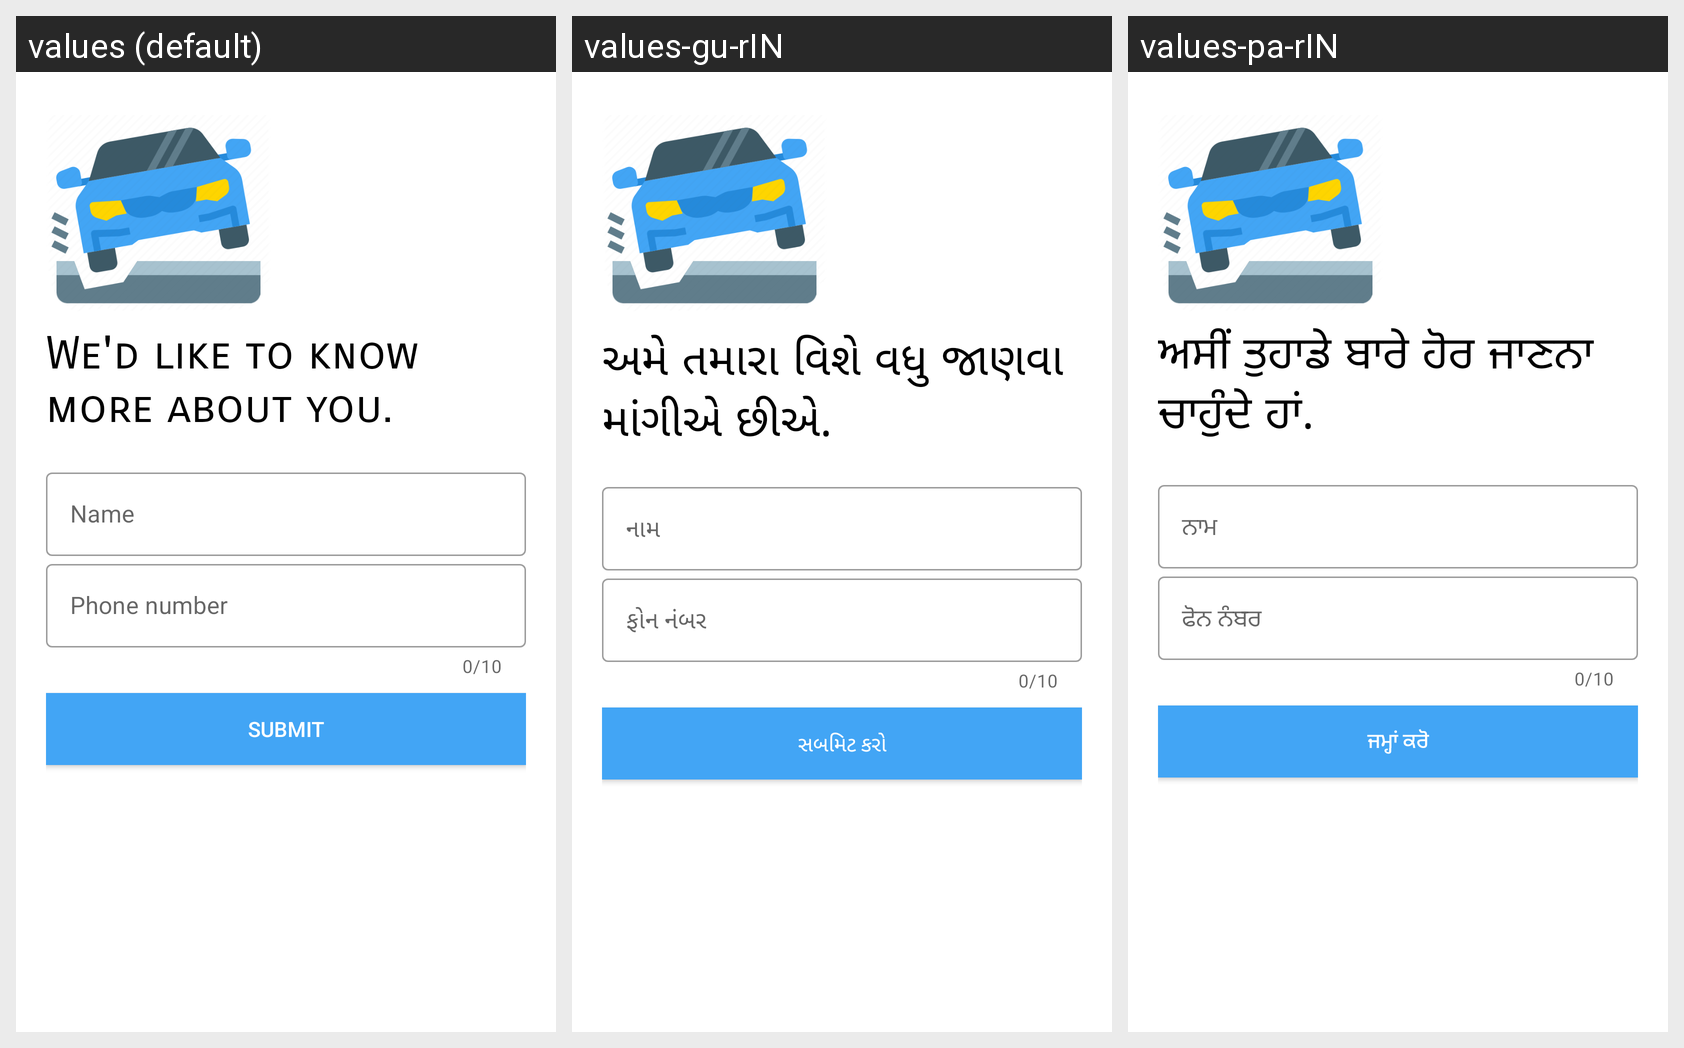

The Android screen above is rendered under several locales of the same app. Produce the string resources it draws, with the default and per-locale values.
Android screen res/layout/activity_more_details.xml rendered under 3 locales, left to right: values (default), values-gu-rIN, values-pa-rIN. Device: Nexus 5 (rendered at 1080×1920; each locale shown at half size, 540×960, under a caption strip naming it); theme AppTheme.
Other locales in the repository, not shown: values-hi-rIN, values-mr-rIN, values-ta-rIN.
Strings drawn on this screen, with the default value and each locale's value (text and hints the layout hard-codes, and strings that could not be matched under every locale, appear in the picture but are not listed):

we_d_like_to_know_more_about_you
  values: We'd like to know more about you.
  values-gu-rIN: અમે તમારા વિશે વધુ જાણવા માંગીએ છીએ.
  values-pa-rIN: ਅਸੀਂ ਤੁਹਾਡੇ ਬਾਰੇ ਹੋਰ ਜਾਣਨਾ ਚਾਹੁੰਦੇ ਹਾਂ.

name
  values: Name
  values-gu-rIN: નામ
  values-pa-rIN: ਨਾਮ

phone_number
  values: Phone number
  values-gu-rIN: ફોન નંબર
  values-pa-rIN: ਫੋਨ ਨੰਬਰ

submit
  values: Submit
  values-gu-rIN: સબમિટ કરો
  values-pa-rIN: ਜਮ੍ਹਾਂ ਕਰੋ
